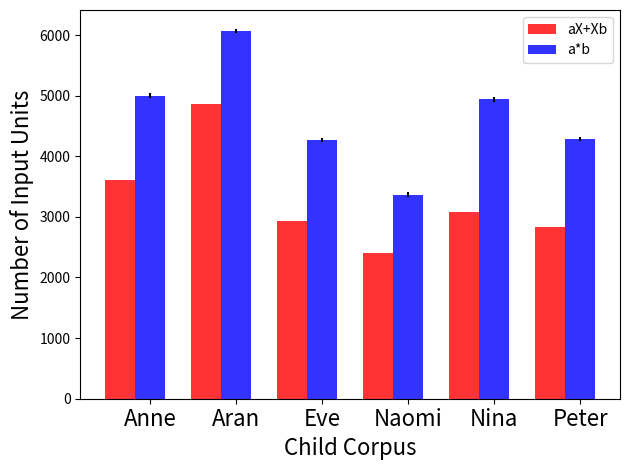

Here is the Python script that generated this plot:
#!/usr/bin/env python2.7
import numpy as np
import matplotlib.pyplot as plt

n_children = 6

means_par= (4999.3, 6066.3, 4261.1, 3366.3, 4936.3, 4290.5)
std_par = (39.86, 40.84, 32.18, 39.11, 36.29, 34.56)

means_syn = (3601, 4857, 2928, 2396, 3084,2835)

fig, ax = plt.subplots()

index = np.arange(n_children)
bar_width = 0.35

opacity = 0.8
error_config = {'ecolor': '0'}

plt.bar(index, means_syn, bar_width,
    alpha=opacity,
    color='r',
    error_kw=error_config,
    label='aX+Xb')

plt.bar(index + bar_width, means_par, bar_width,
    alpha=opacity,
    color='b',
    yerr=std_par,
    error_kw=error_config,
    label='a*b')

fsz = 16
plt.xlabel('Child Corpus', fontsize=fsz)
plt.ylabel('Number of Input Units', fontsize=fsz)
#plt.title('Scores by group and gender')
xticksLabel = ('Anne', 'Aran', 'Eve', 'Naomi', 'Nina', 'Peter') 
plt.xticks(index + bar_width, xticksLabel, fontsize=fsz) 
plt.legend()
plt.tight_layout()
#plt.show()
plt.savefig("inputlayer.pdf")
